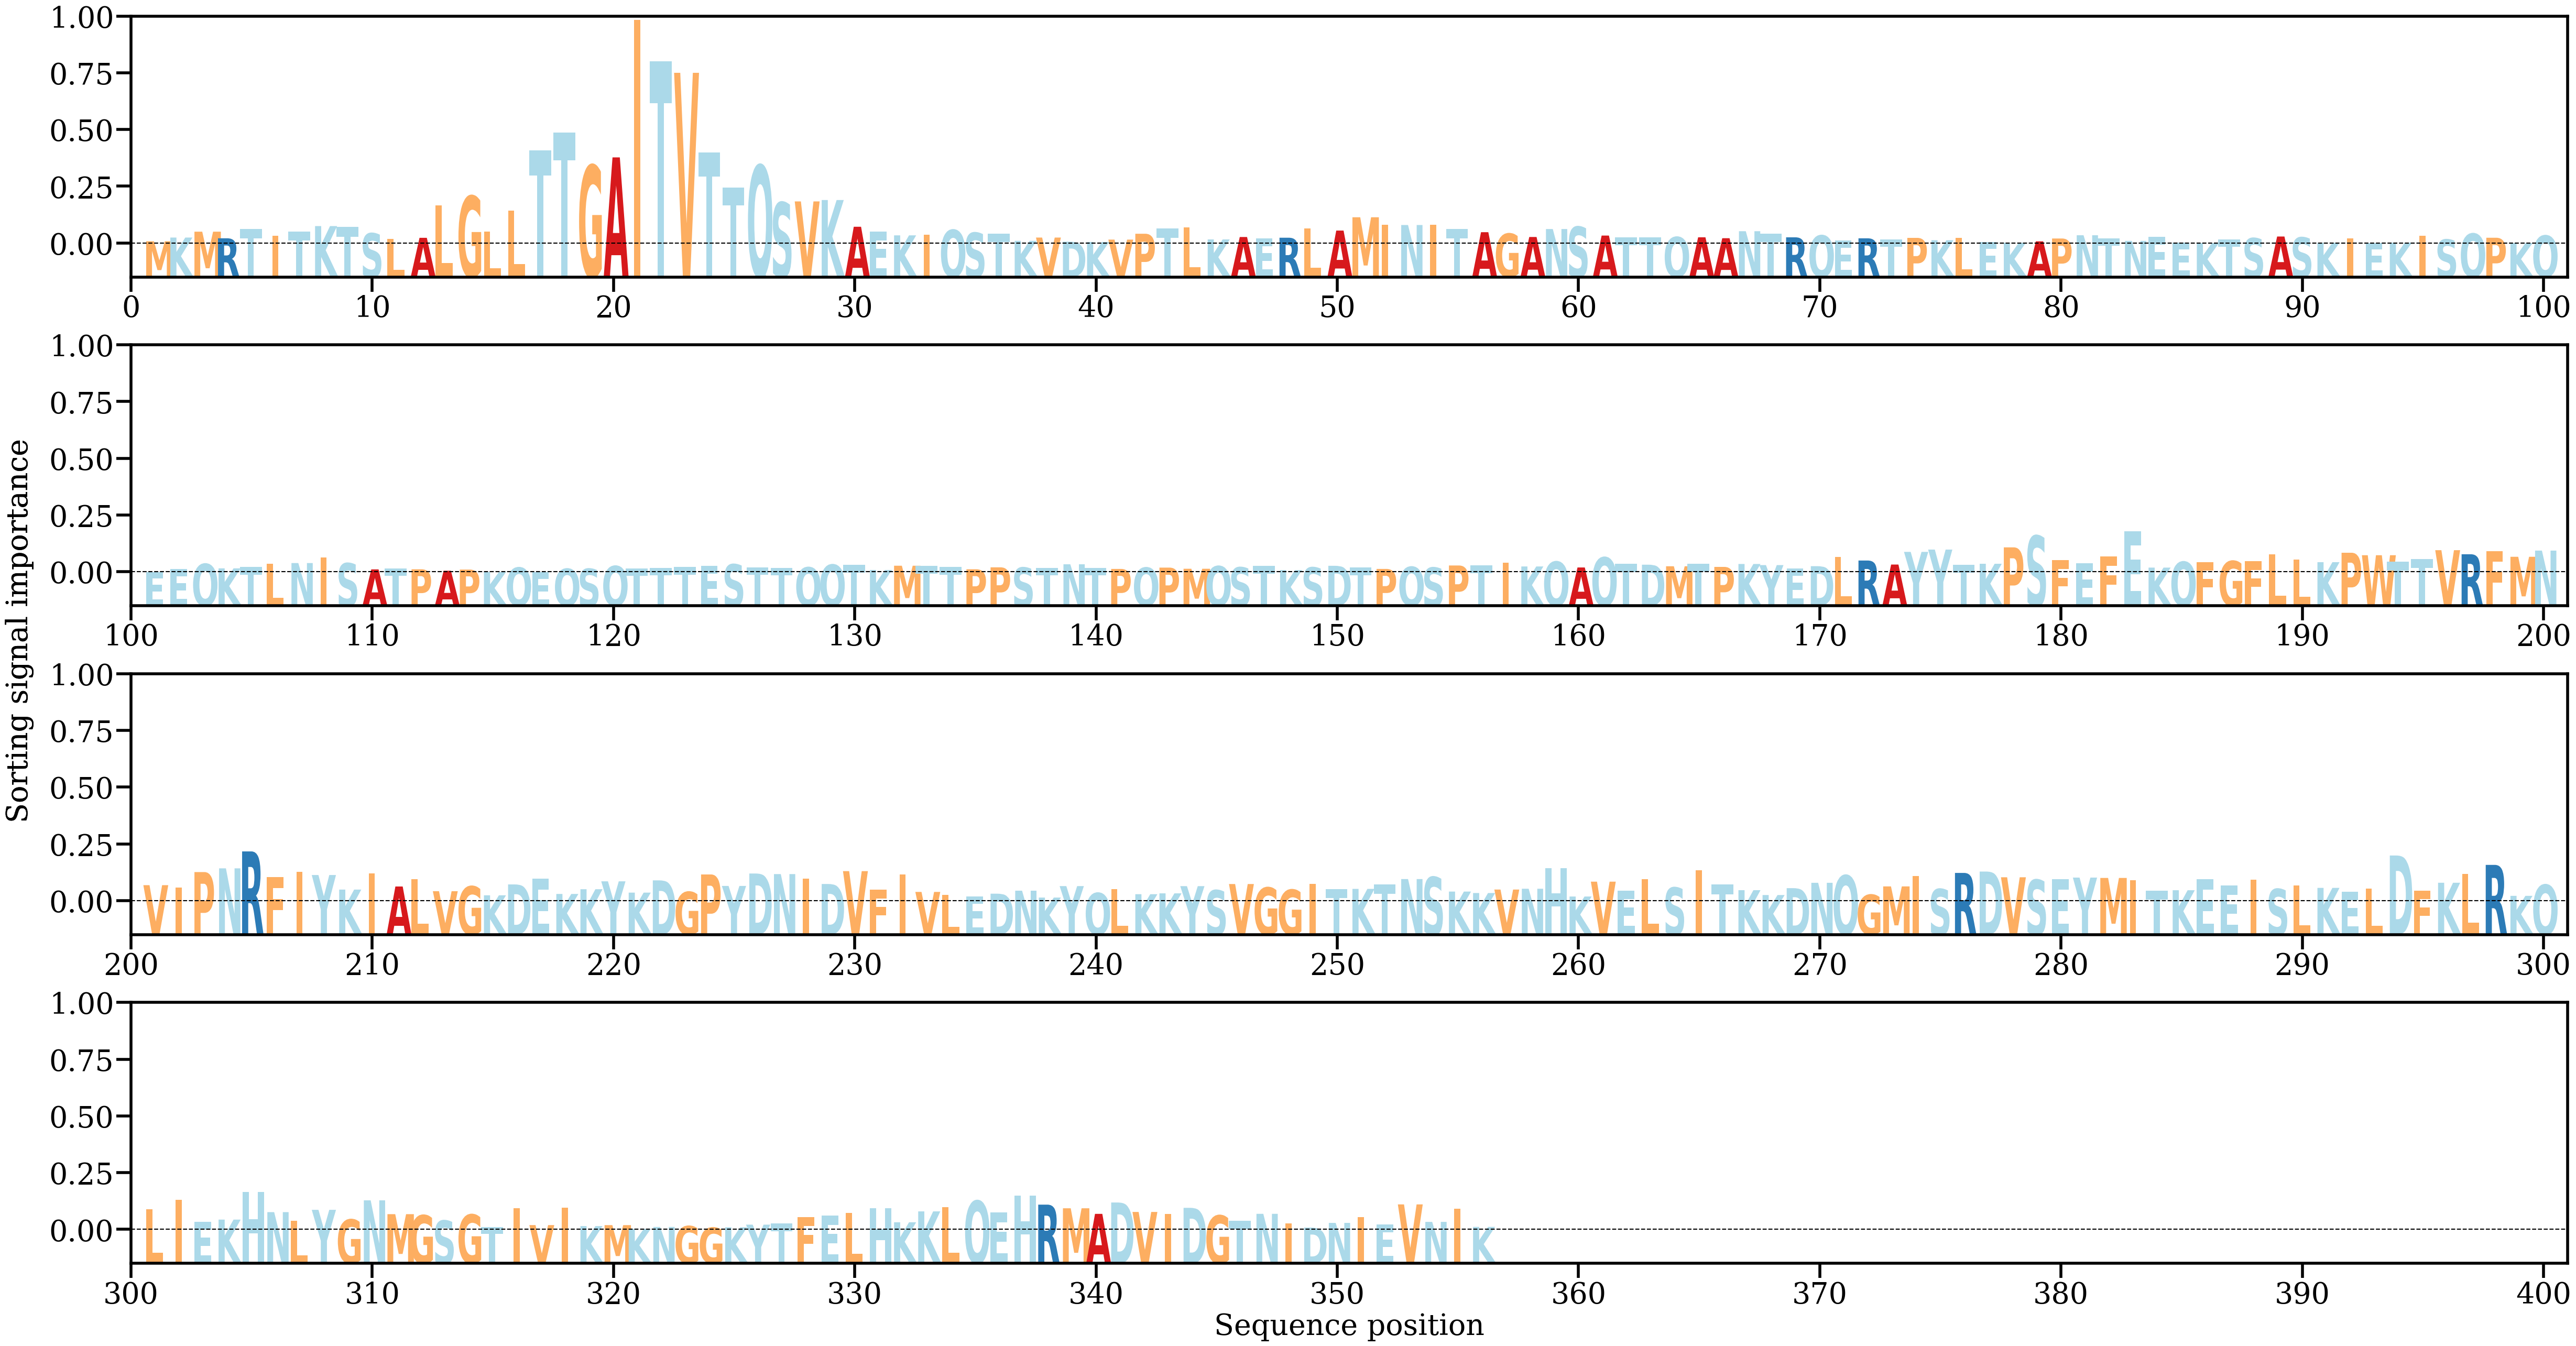

The table this chart was drawn from, first rows:
AA, Alpha
M, [0.00054508]
K, [0.00118366]
M, [0.00218945]
R, [0.00105702]
T, [0.00265063]
I, [0.00151401]
T, [0.00216973]
K, [0.00314876]
T, [0.00300803]
S, [0.00191232]
L, [0.00092286]
A, [0.0011376]
L, [0.0067244]
G, [0.00830015]
L, [0.00224761]
L, [0.00581524]
T, [0.01608315]
T, [0.01921063]
G, [0.01355049]
A, [0.0149234]
I, [0.03845284]
T, [0.03138927]
V, [0.02942171]
T, [0.01576916]
T, [0.00971288]
Q, [0.01356017]
S, [0.00720783]
V, [0.00737512]
K, [0.00761437]
A, [0.00303293]
E, [0.00223199]
K, [0.00156004]
I, [0.00165328]
Q, [0.00249616]
S, [0.00201445]
T, [0.00189202]
K, [0.00061675]
V, [0.00118101]
D, [0.00047584]
K, [0.00042537]
V, [0.00082983]
P, [0.00183304]
T, [0.00274674]
L, [0.00292152]
K, [0.00086061]
A, [0.00127496]
E, [0.00100349]
R, [0.00115366]
L, [0.00278583]
A, [0.00237932]
M, [0.00465997]
I, [0.00335672]
N, [0.0033308]
I, [0.00334268]
T, [0.0026513]
A, [0.00210169]
G, [0.0018498]
A, [0.00127831]
N, [0.002642]
S, [0.00303526]
... 296 more rows
